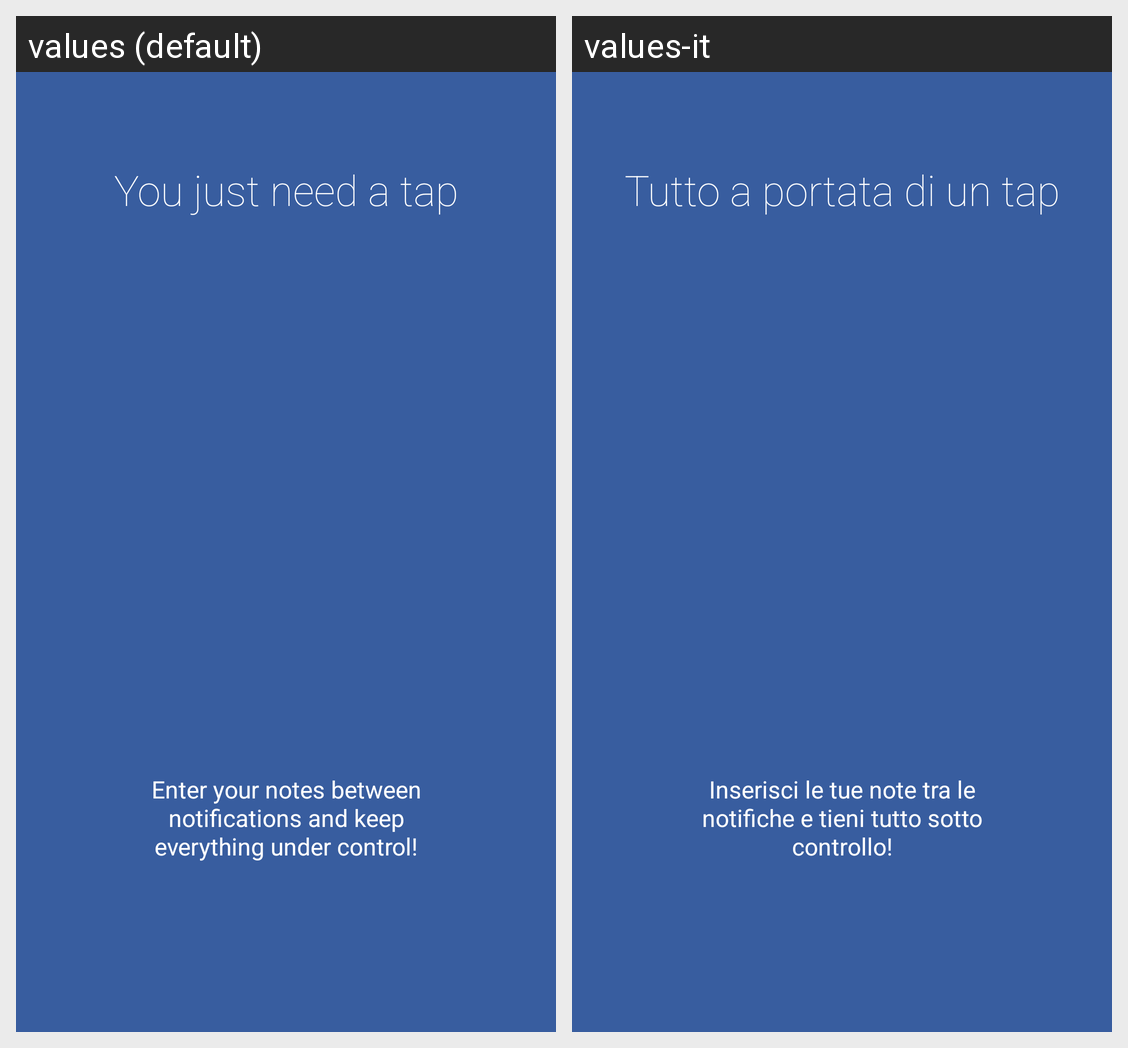

Strings drawn on this Android screen and how each of the app's shown locales translates them:
Android screen res/layout/activity_intro_slide2.xml rendered under 2 locales, left to right: values (default), values-it. Device: Nexus 5 (rendered at 1080×1920; each locale shown at half size, 540×960, under a caption strip naming it); theme AppTheme.
Strings drawn on this screen, with the default value and each locale's value (text and hints the layout hard-codes, and strings that could not be matched under every locale, appear in the picture but are not listed):

title_slide2
  values: You just need a tap
  values-it: Tutto a portata di un tap

summary_slide2
  values: Enter your notes between notifications and keep everything under control!
  values-it: Inserisci le tue note tra le notifiche e tieni tutto sotto controllo!
